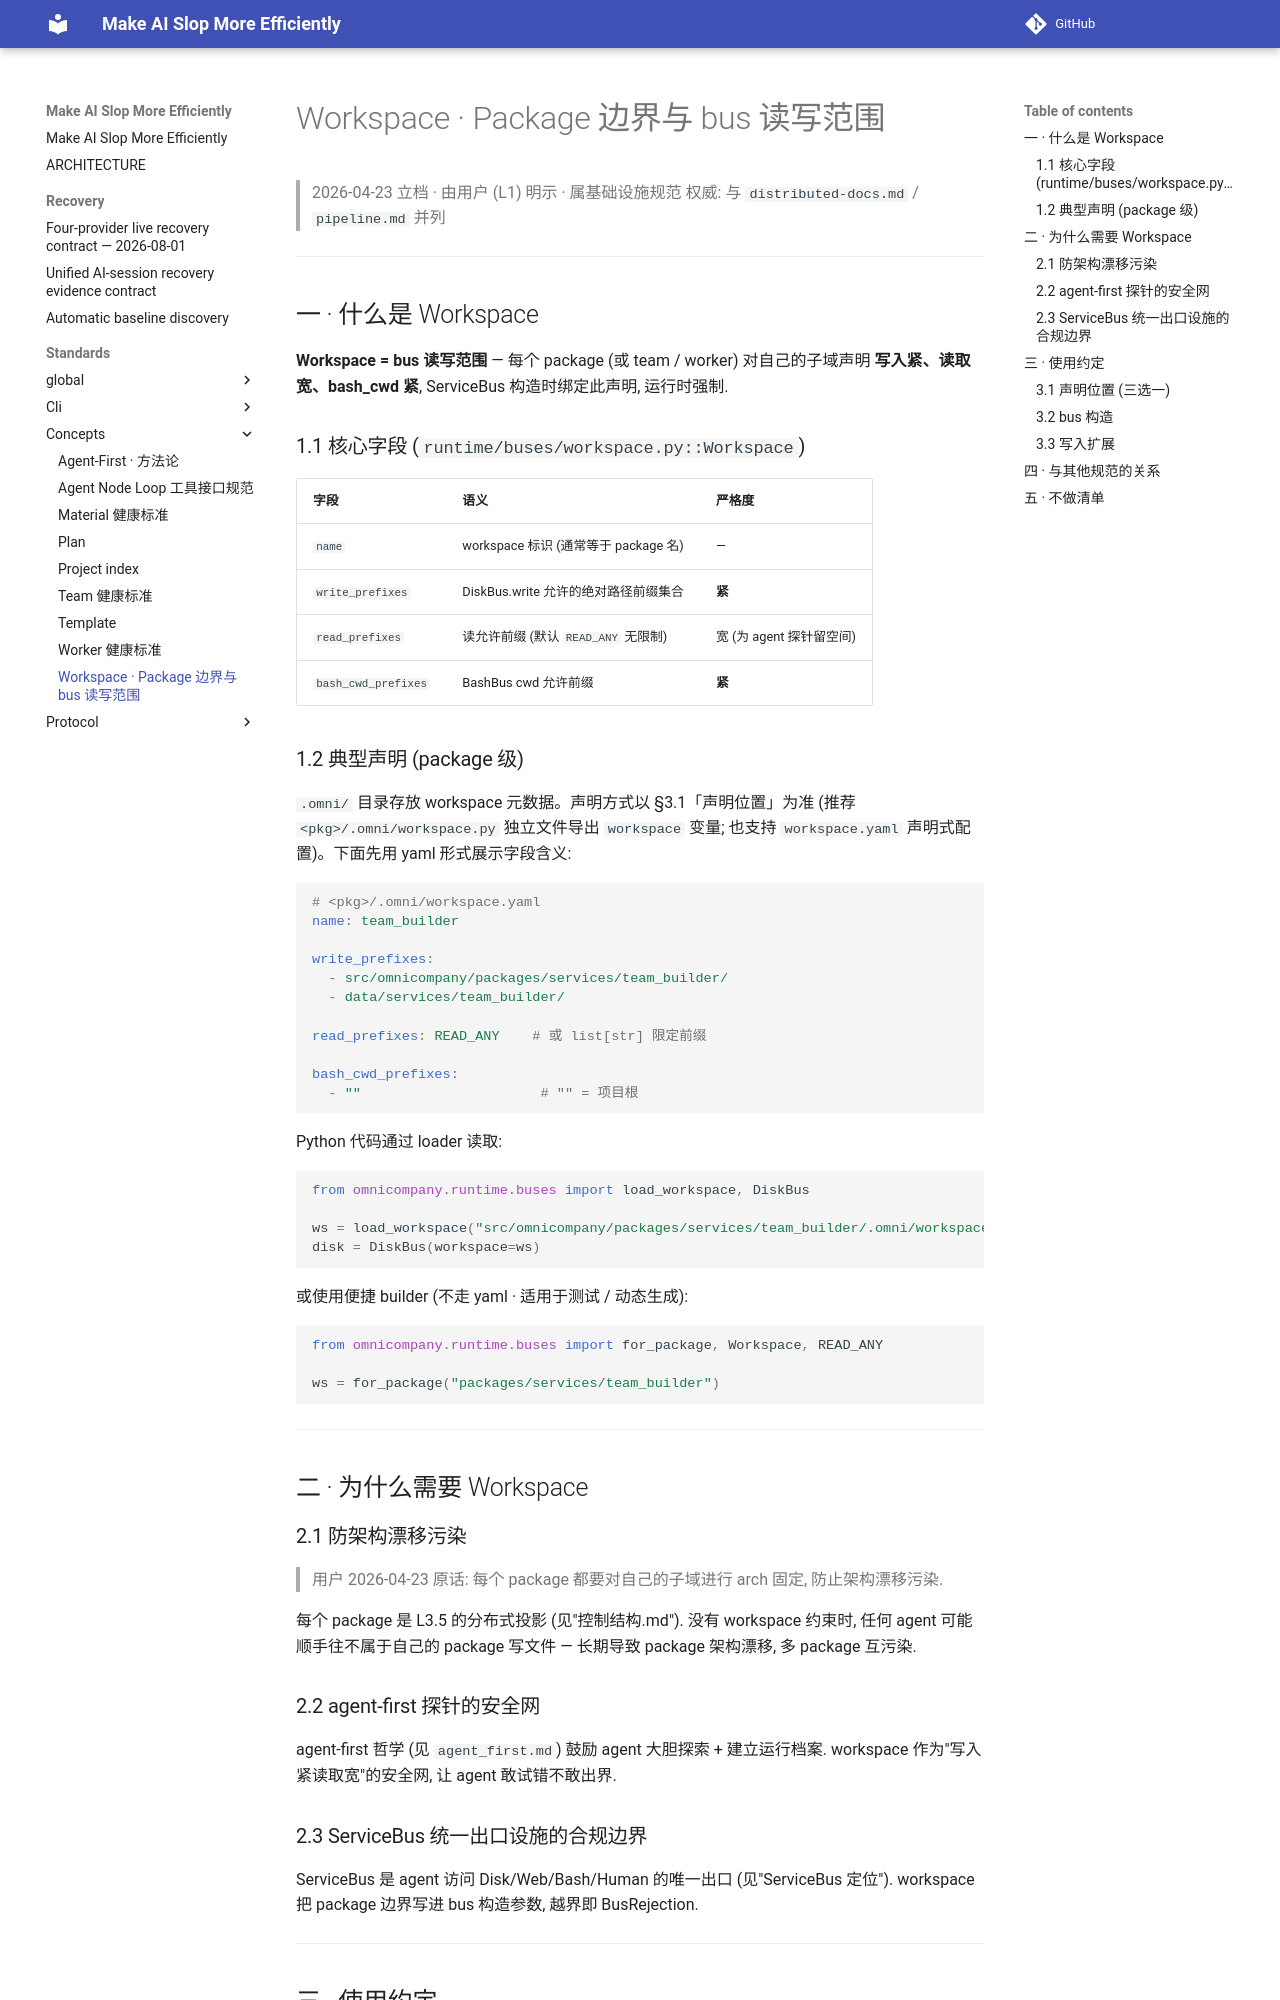

repository: ColorC/make-ai-slop-more-efficiently · page: standards/concepts/workspace/index.html · generator: mkdocs

# Workspace · Package 边界与 bus 读写范围

> 2026-04-23 立档 · 由用户 (L1) 明示 · 属基础设施规范
> 权威: 与 `distributed-docs.md` / `pipeline.md` 并列

---

## 一 · 什么是 Workspace

**Workspace = bus 读写范围** — 每个 package (或 team / worker) 对自己的子域声明
**写入紧、读取宽、bash_cwd 紧**, ServiceBus 构造时绑定此声明, 运行时强制.

### 1.1 核心字段 (`runtime/buses/workspace.py::Workspace`)

| 字段 | 语义 | 严格度 |
|---|---|---|
| `name` | workspace 标识 (通常等于 package 名) | — |
| `write_prefixes` | DiskBus.write 允许的绝对路径前缀集合 | **紧** |
| `read_prefixes` | 读允许前缀 (默认 `READ_ANY` 无限制) | 宽 (为 agent 探针留空间) |
| `bash_cwd_prefixes` | BashBus cwd 允许前缀 | **紧** |

### 1.2 典型声明 (package 级)

`.omni/` 目录存放 workspace 元数据。声明方式以 §3.1「声明位置」为准 (推荐 `<pkg>/.omni/workspace.py` 独立文件导出 `workspace` 变量; 也支持 `workspace.yaml` 声明式配置)。下面先用 yaml 形式展示字段含义:

```yaml
# <pkg>/.omni/workspace.yaml
name: team_builder

write_prefixes:
  - src/omnicompany/packages/services/team_builder/
  - data/services/team_builder/

read_prefixes: READ_ANY    # 或 list[str] 限定前缀

bash_cwd_prefixes:
  - ""                      # "" = 项目根
```

Python 代码通过 loader 读取:

```python
from omnicompany.runtime.buses import load_workspace, DiskBus

ws = load_workspace("src/omnicompany/packages/services/team_builder/.omni/workspace.yaml")
disk = DiskBus(workspace=ws)
```

或使用便捷 builder (不走 yaml · 适用于测试 / 动态生成):

```python
from omnicompany.runtime.buses import for_package, Workspace, READ_ANY

ws = for_package("packages/services/team_builder")
```

---

## 二 · 为什么需要 Workspace

### 2.1 防架构漂移污染

> 用户 2026-04-23 原话:
> 每个 package 都要对自己的子域进行 arch 固定, 防止架构漂移污染.

每个 package 是 L3.5 的分布式投影 (见"控制结构.md"). 没有 workspace 约束时, 任何 agent
可能顺手往不属于自己的 package 写文件 — 长期导致 package 架构漂移, 多 package 互污染.

### 2.2 agent-first 探针的安全网

agent-first 哲学 (见 `agent_first.md`) 鼓励 agent 大胆探索 + 建立运行档案.
workspace 作为"写入紧读取宽"的安全网, 让 agent 敢试错不敢出界.

### 2.3 ServiceBus 统一出口设施的合规边界

ServiceBus 是 agent 访问 Disk/Web/Bash/Human 的唯一出口 (见"ServiceBus 定位").
workspace 把 package 边界写进 bus 构造参数, 越界即 BusRejection.

---

## 三 · 使用约定
